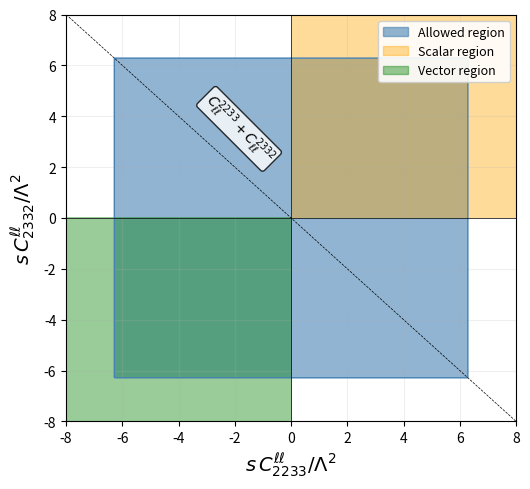

Here is the Python script that generated this plot:
import numpy as np
import matplotlib.pyplot as plt
from matplotlib.patches import Patch

# =====================
# Plot 3: scalar/vector dominated regions
# =====================

xmin, xmax = -8.0, 8.0
ymin, ymax = -8.0, 8.0
N = 500

x = np.linspace(xmin, xmax, N)
y = np.linspace(ymin, ymax, N)
X, Y = np.meshgrid(x, y)

bound = 2 * np.pi

# Base allowed box: |x| < 1, |y| < 1
inside = (X > -bound) & (X < bound) & (Y > -bound) & (Y < bound)

# Model-dominance regions inside the plane
scalar_mask = (X + Y > 0.0) & (X > 0.0) & (Y > 0.0)
vector_mask = (X + Y <= 0.0) & (X <= 0.0) & (Y <= 0.0)

fig, ax = plt.subplots(figsize=(5.4, 5.0))

# Allowed region and boundary
ax.contourf(X, Y, inside.astype(float), levels=[0.5, 1.5],
            colors=['steelblue'], alpha=0.6)
ax.contour(X, Y, inside.astype(float), levels=[0.5],
           colors=['steelblue'], linewidths=1)

# Dominance regions
ax.contourf(X, Y, scalar_mask.astype(float), levels=[0.5, 1.5],
            colors=['orange'], alpha=0.4)
ax.contourf(X, Y, vector_mask.astype(float), levels=[0.5, 1.5],
            colors=['green'], alpha=0.4)

# Reference lines
ax.axhline(0, color='k', linewidth=0.5)
ax.axvline(0, color='k', linewidth=0.5)
ax.plot(x, -x, color='k', lw=0.5, ls='--')
ax.text(-1.85, 1.95, r'$C_{\ell\ell}^{2233} + C_{\ell\ell}^{2332}$',
        rotation=315, fontsize=10, color='k', ha='center', va='bottom',
        bbox=dict(boxstyle='round,pad=0.2', facecolor='white', alpha=0.8))

# Axes styling
ax.set_xlim(xmin, xmax)
ax.set_ylim(ymin, ymax)
ax.set_xlabel(r'$s\, C_{2233}^{\ell\ell}/\Lambda^2$', fontsize=14)
ax.set_ylabel(r'$s\, C_{2332}^{\ell\ell}/\Lambda^2$', fontsize=14)
ax.grid(alpha=0.2)

# Legend
allowed_patch = Patch(color='steelblue', alpha=0.6, label='Allowed region')
scalar_patch = Patch(color='orange', alpha=0.4, label='Scalar region')
vector_patch = Patch(color='green', alpha=0.4, label='Vector region')
ax.legend(handles=[allowed_patch, scalar_patch, vector_patch], fontsize=9, loc='upper right', framealpha=0.9)

plt.tight_layout()
plt.savefig('plot3_scalar_vector_regions.png', dpi=300)
plt.show()
